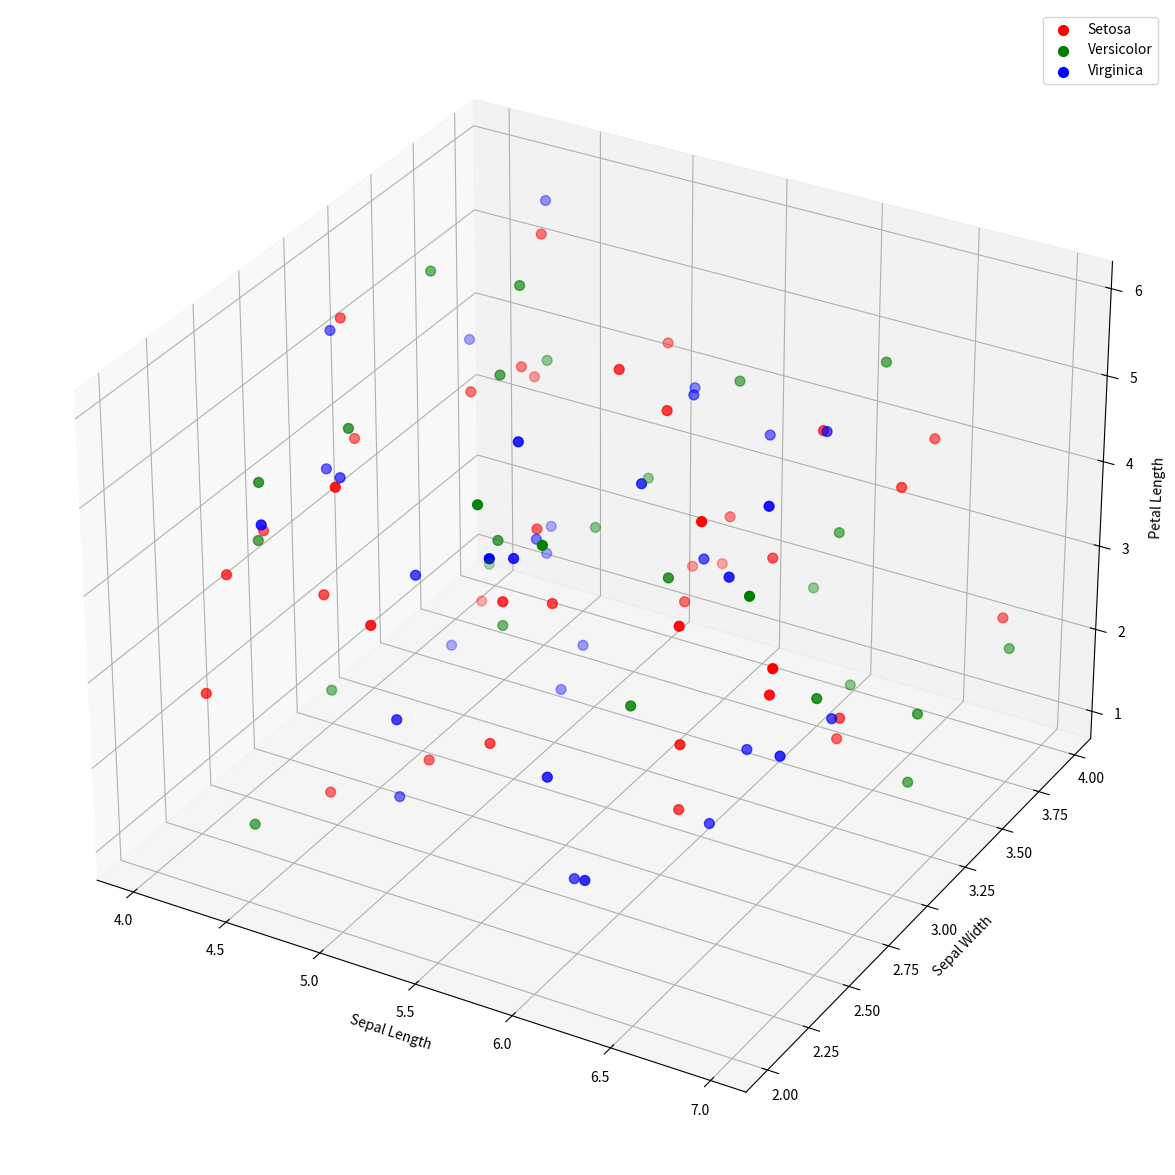

Reproduce this figure in Python.
import matplotlib.pyplot as plt
import numpy as np
from mpl_toolkits.mplot3d import Axes3D
# Sample data (replace with your actual data)
np.random.seed(42)
sepal_length = np.random.rand(100) * 3 + 4
sepal_width = np.random.rand(100) * 2 + 2
petal_length = np.random.rand(100) * 5 + 1
petal_width = np.random.rand(100) * 2 + 0.1
species = np.random.choice(['Setosa', 'Versicolor', 'Virginica'], size=100) # species array
fig = plt.figure(figsize=(20, 15))
ax3d = fig.add_subplot(111, projection='3d')
# Create a dictionary to map species to colors (optional)
species_colors = {'Setosa': 'red', 'Versicolor': 'green', 'Virginica': 'blue'}
# Iterate through the species and plot each one separately
for sp in np.unique(species):
    # Filter the data for the current species
    mask = species == sp
    ax3d.scatter(sepal_length[mask], sepal_width[mask], petal_length[mask],
                 c=species_colors[sp], label=sp, s=50) # s = marker size
ax3d.set_xlabel('Sepal Length')
ax3d.set_ylabel('Sepal Width')
ax3d.set_zlabel('Petal Length')
plt.legend() # now it finds the labels from the scatter plots
plt.show()